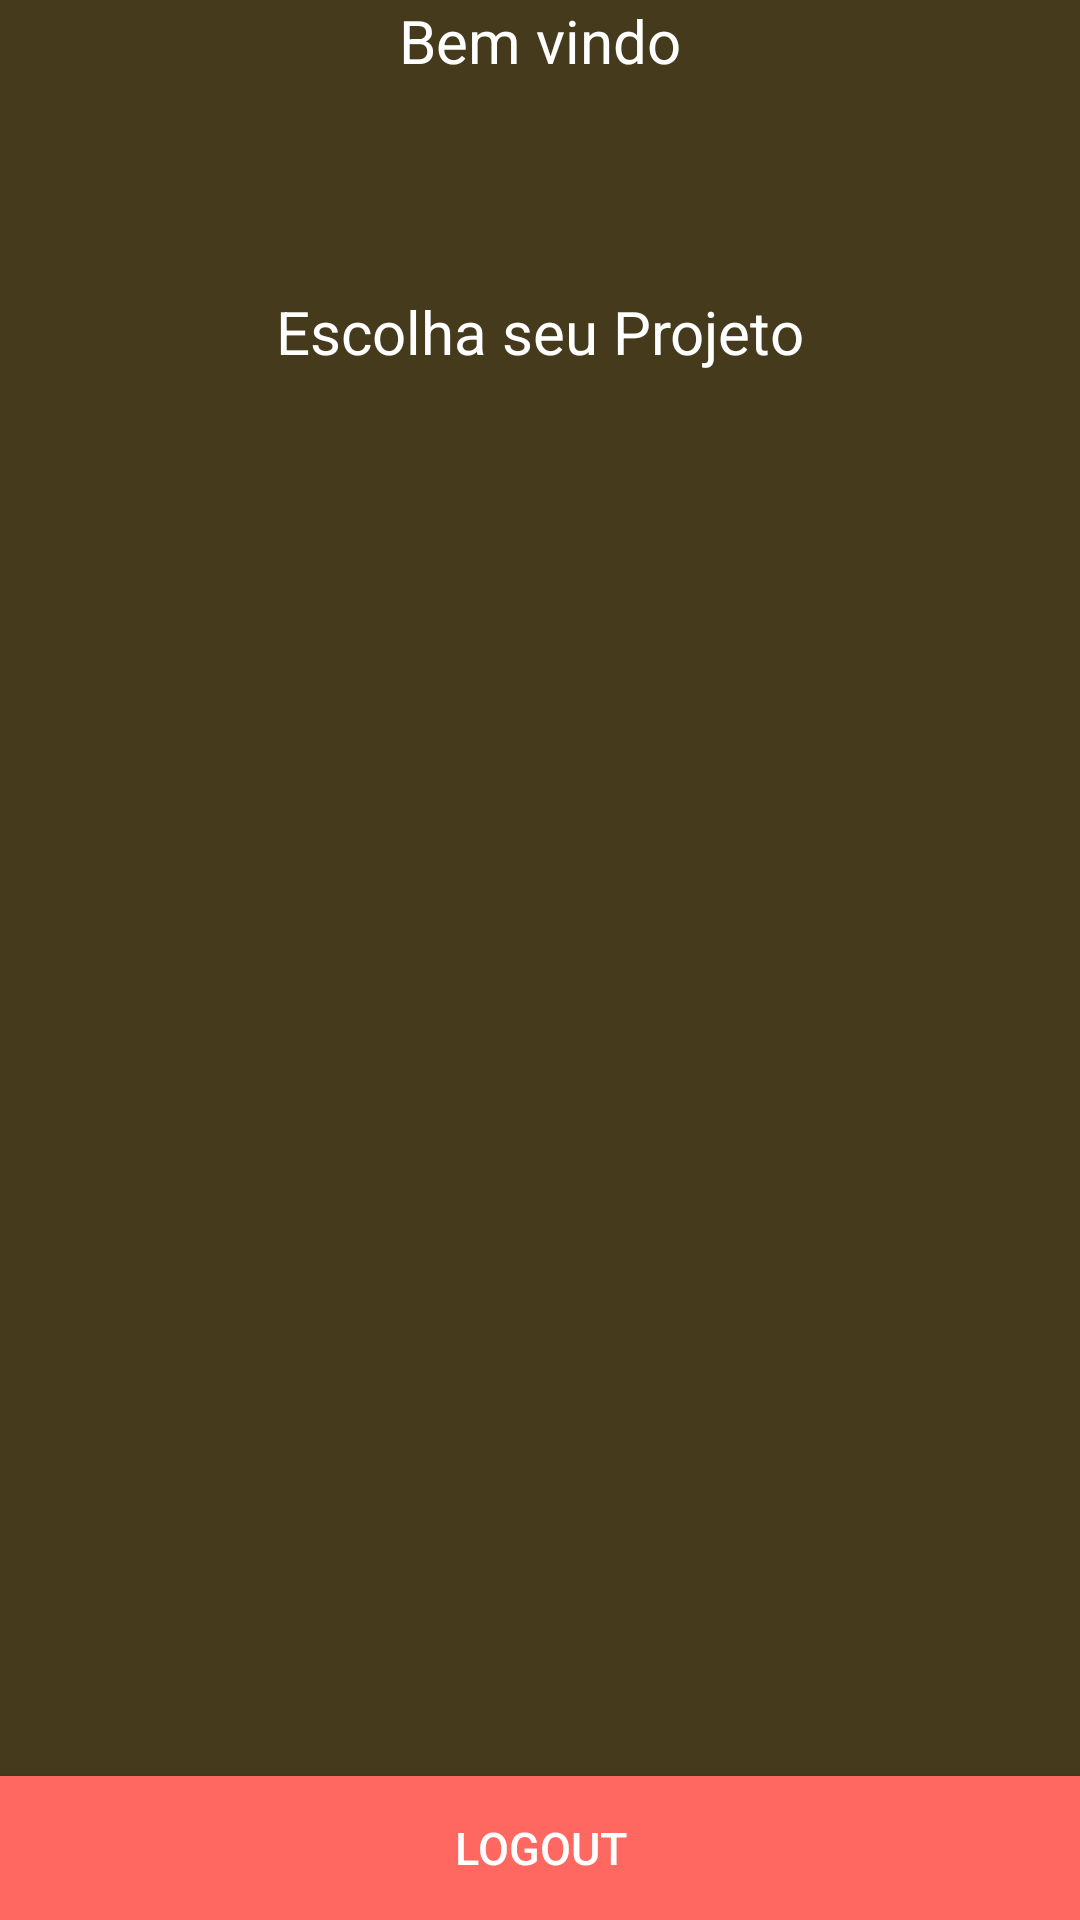

Android layout source for this screen:
<!-- AndroidManifest.xml: application theme AppTheme -->
<!-- res/layout/activity_escolha_projeto.xml -->
<?xml version="1.0" encoding="utf-8"?>
<RelativeLayout xmlns:android="http://schemas.android.com/apk/res/android"
    xmlns:tools="http://schemas.android.com/tools"
    android:id="@+id/activity_main"
    android:layout_width="match_parent"
    android:layout_height="match_parent"
    android:paddingBottom="@dimen/activity_vertical_margin"
    android:paddingLeft="@dimen/activity_horizontal_margin"
    android:paddingRight="@dimen/activity_horizontal_margin"
    android:paddingTop="@dimen/activity_vertical_margin"
    tools:context="com.example.ricardofernandes.tohomeresponsavel.EscolhaProjeto"
    android:background="@color/AppBrown">

    <LinearLayout
        android:layout_width="fill_parent"
        android:layout_height="wrap_content"
        android:gravity="center"
        android:orientation="vertical"
        android:background="@color/AppBrown"
        android:layout_alignParentTop="true"
        android:layout_alignParentLeft="true"
        android:layout_alignParentStart="true">

        <TextView
            android:layout_width="wrap_content"
            android:layout_height="wrap_content"
            android:text="@string/welcome"
            android:textColor="@color/white"
            android:textSize="20dp" />

        <TextView
            android:id="@+id/name"
            android:layout_width="wrap_content"
            android:layout_height="wrap_content"
            android:padding="10dp"
            android:textColor="@color/white"
            android:textSize="24dp" />

        <TextView
            android:id="@+id/username"
            android:layout_width="wrap_content"
            android:layout_height="wrap_content"
            android:textColor="@color/white"
            android:textSize="13dp" />

        <TextView
            android:layout_width="wrap_content"
            android:layout_height="wrap_content"
            android:text="Escolha seu Projeto"
            android:textColor="@color/white"
            android:textSize="20dp" />

        <ListView
            android:id="@android:id/list"
            android:layout_width="fill_parent"
            android:layout_height="400dp"
            android:divider="@android:color/transparent"
            android:dividerHeight="10.0sp"/>

    </LinearLayout>

    <Button
        android:id="@+id/btnLogout"
        android:layout_width="fill_parent"
        android:layout_height="wrap_content"
        android:background="@color/btn_logut_bg"
        android:text="@string/btn_logout"
        android:textAllCaps="false"
        android:textColor="@color/white"
        android:textSize="15dp"
        android:layout_alignParentBottom="true"
        android:layout_alignParentLeft="true"
        android:layout_alignParentStart="true" />


</RelativeLayout>
<!-- resources referenced by this layout -->
<resources>
  <color name="AppBrown">#453a1b</color>
  <color name="btn_logut_bg">#ff6861</color>
  <color name="white">#ffffff</color>
  <string name="btn_logout">LOGOUT</string>
  <string name="welcome">Bem vindo</string>
  <style name="AppTheme" parent="Theme.AppCompat.Light.DarkActionBar">
          
          <item name="colorPrimary">@color/colorPrimary</item>
          <item name="colorPrimaryDark">@color/colorPrimaryDark</item>
          <item name="colorAccent">@color/colorAccent</item>
  
      </style>
  <color name="colorPrimary">#453a1b</color>
  <color name="colorPrimaryDark">#453a1b</color>
  <color name="colorAccent">#26ae90</color>
</resources>
